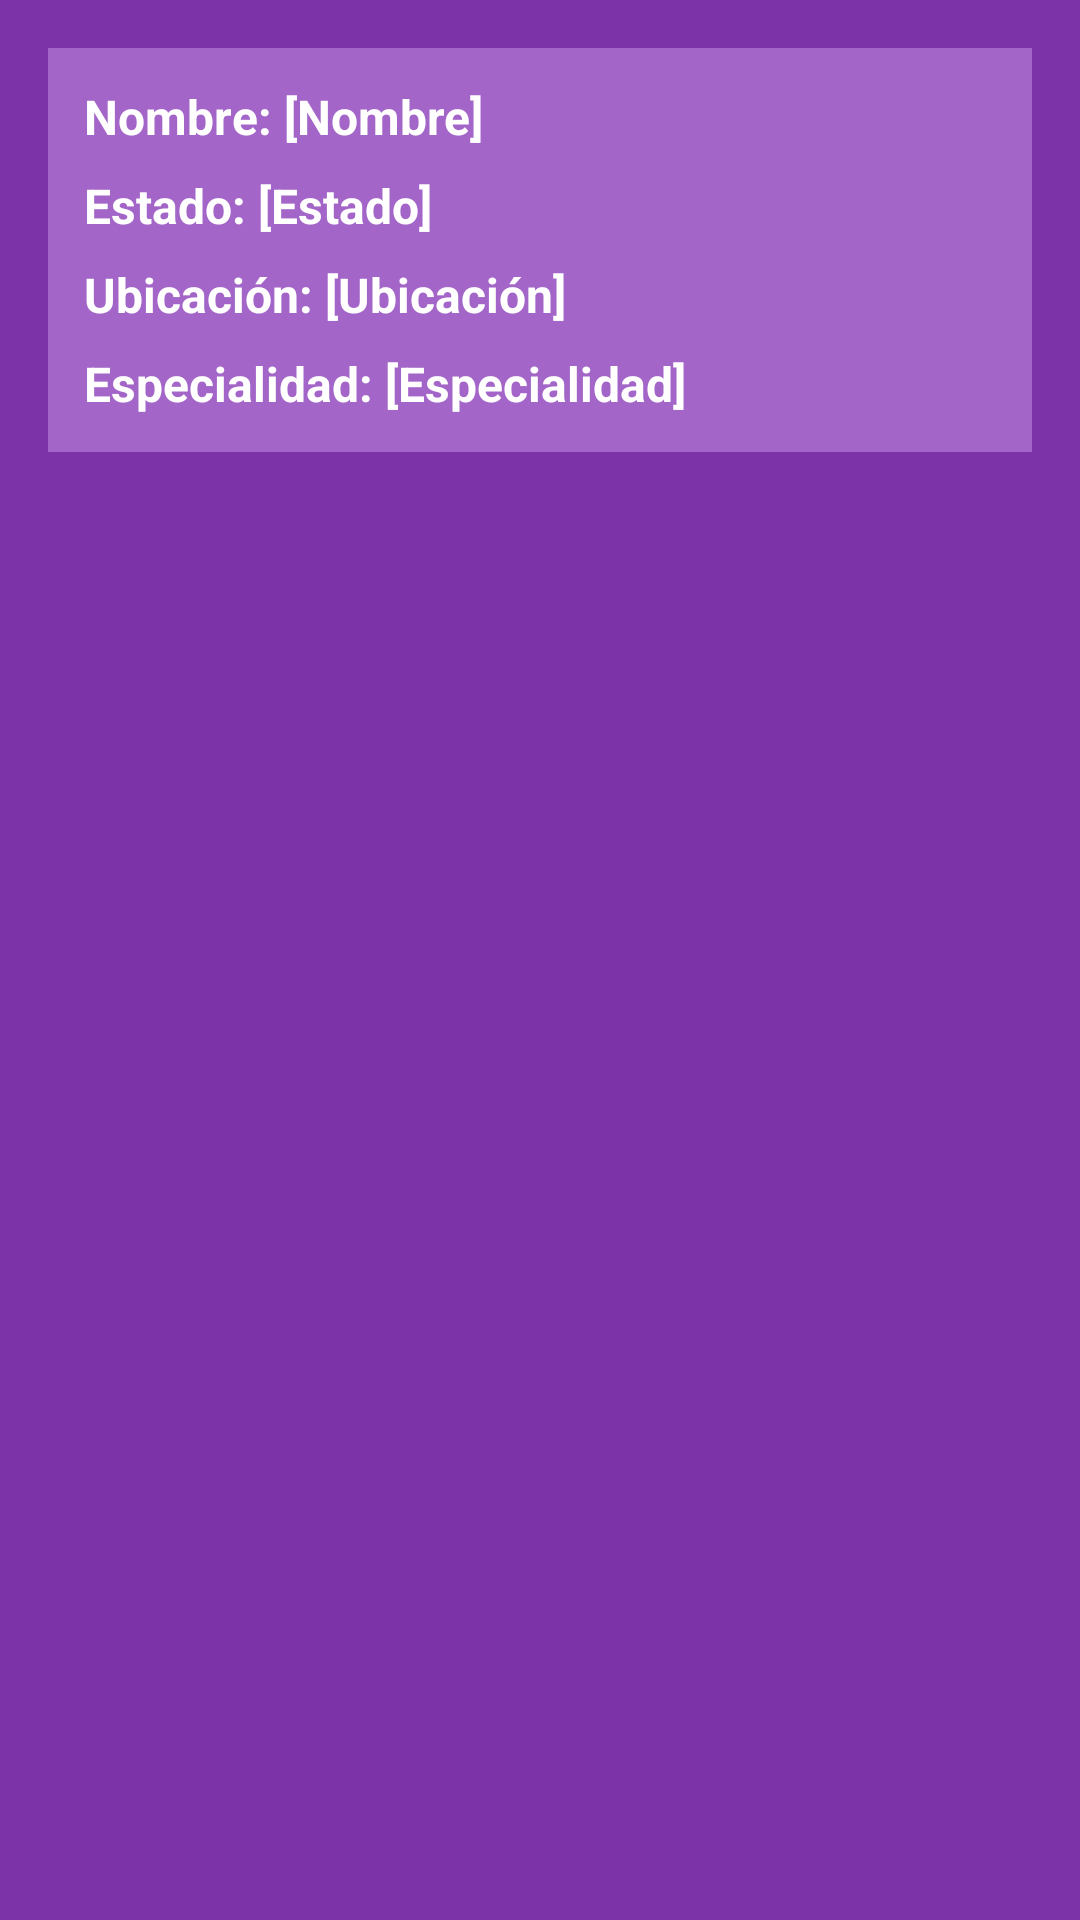

Write the Android layout XML for this screen, with the resource values it uses.
<!-- AndroidManifest.xml: application theme Theme.Java_CAPSA -->
<!-- res/layout/card_cuidador.xml -->
<RelativeLayout xmlns:android="http://schemas.android.com/apk/res/android"
    xmlns:tools="http://schemas.android.com/tools"
    android:layout_width="match_parent"
    android:layout_height="wrap_content"
    android:layout_margin="8dp"
    android:elevation="2dp"
    android:background="#7C33A8"
    android:padding="16dp">


    <LinearLayout
        android:layout_width="match_parent"
        android:layout_height="wrap_content"
        android:orientation="vertical"
        android:background="#A366C8"
        android:padding="12dp"
        tools:ignore="UselessParent">


        <TextView
            android:id="@+id/tv_name"
            android:layout_width="wrap_content"
            android:layout_height="wrap_content"
            android:text="@string/nombre_nombre"
            android:textColor="#FFFFFF"
            android:textStyle="bold"
            android:textSize="16sp"
            android:layout_marginBottom="8dp" />

        <TextView
            android:id="@+id/tv_status"
            android:layout_width="wrap_content"
            android:layout_height="wrap_content"
            android:layout_marginBottom="8dp"
            android:text="@string/estado_estado"
            android:textColor="#FFFFFF"
            android:textStyle="bold"
            android:textSize="16sp" />

        <TextView
            android:id="@+id/tv_location"
            android:layout_width="wrap_content"
            android:layout_height="wrap_content"
            android:layout_marginBottom="8dp"
            android:text="@string/ubicacion_ubicacion"
            android:textColor="#FFFFFF"
            android:textStyle="bold"
            android:textSize="16sp" />

        <TextView
            android:id="@+id/tv_especialidad"
            android:layout_width="wrap_content"
            android:layout_height="wrap_content"
            android:text="Especialidad: [Especialidad]"
            android:textColor="#FFFFFF"
            android:textStyle="bold"
            android:textSize="16sp"
            tools:ignore="HardcodedText,TextContrastCheck" />
    </LinearLayout>

</RelativeLayout>
<!-- resources referenced by this layout -->
<resources>
  <string name="estado_estado">Estado: [Estado]</string>
  <string name="nombre_nombre">Nombre: [Nombre]</string>
  <string name="ubicacion_ubicacion">Ubicación: [Ubicación]</string>
  <style name="Theme.Java_CAPSA" parent="Theme.MaterialComponents.DayNight.NoActionBar">
          <item name="colorPrimary">@color/purple_500</item>
          <item name="colorPrimaryVariant">@color/purple_700</item>
          <item name="colorOnPrimary">@color/white</item>
          <item name="colorSecondary">@color/teal_200</item>
          <item name="colorOnSecondary">@color/black</item>
          <item name="android:windowBackground">@color/white</item>
      </style>
  <color name="purple_500">#6200EE</color>
  <color name="purple_700">#3700B3</color>
  <color name="white">#FFFFFFFF</color>
  <color name="teal_200">#03DAC5</color>
  <color name="black">#FF000000</color>
</resources>
